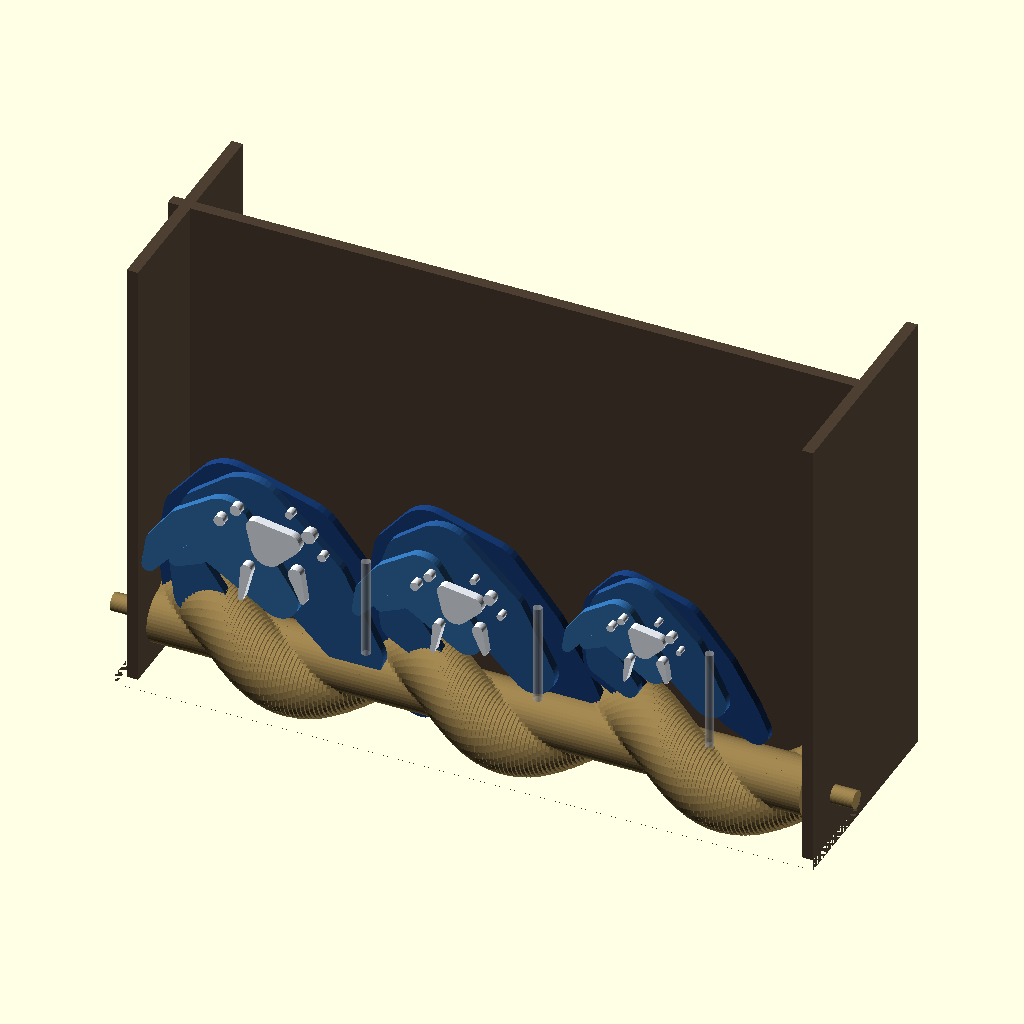
Cell 1 — every parameter at its default value.
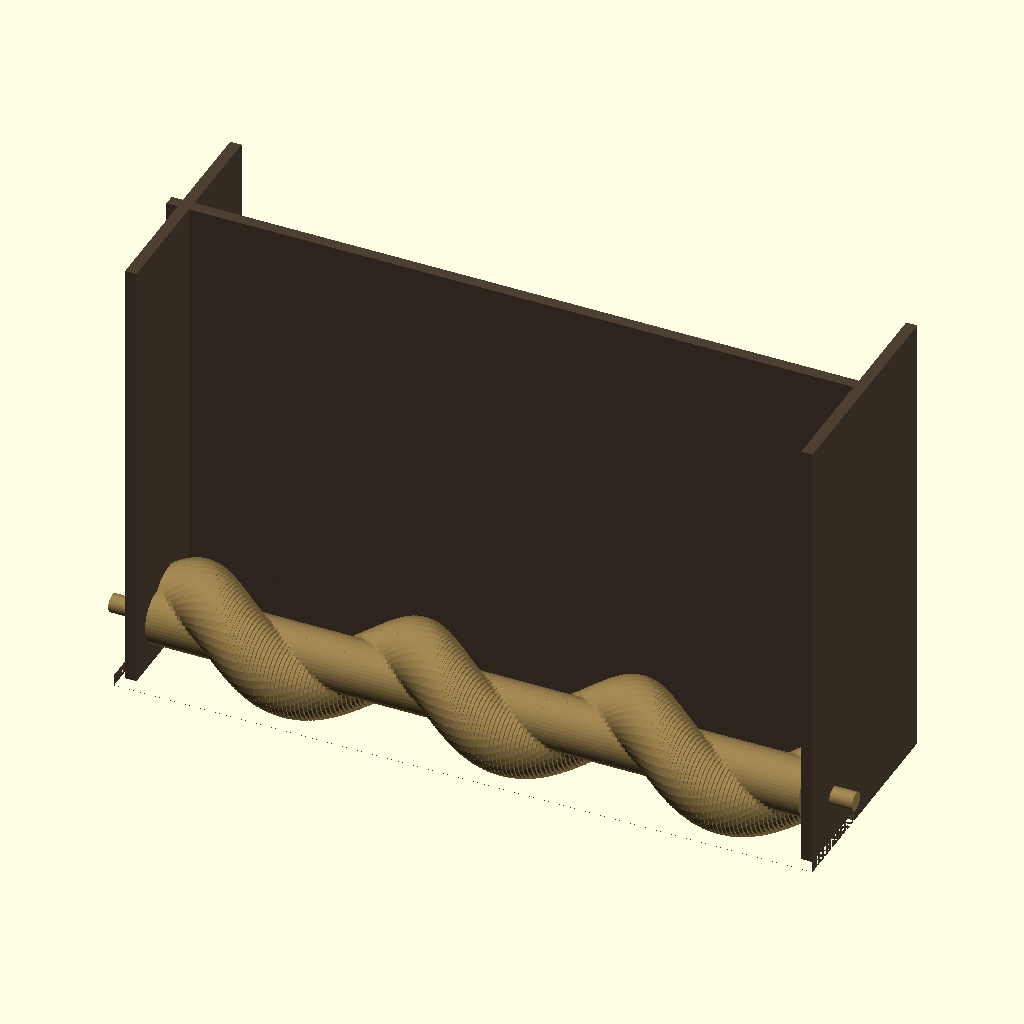
Cell 2: SHOW_WAVES = false (everything else at default).
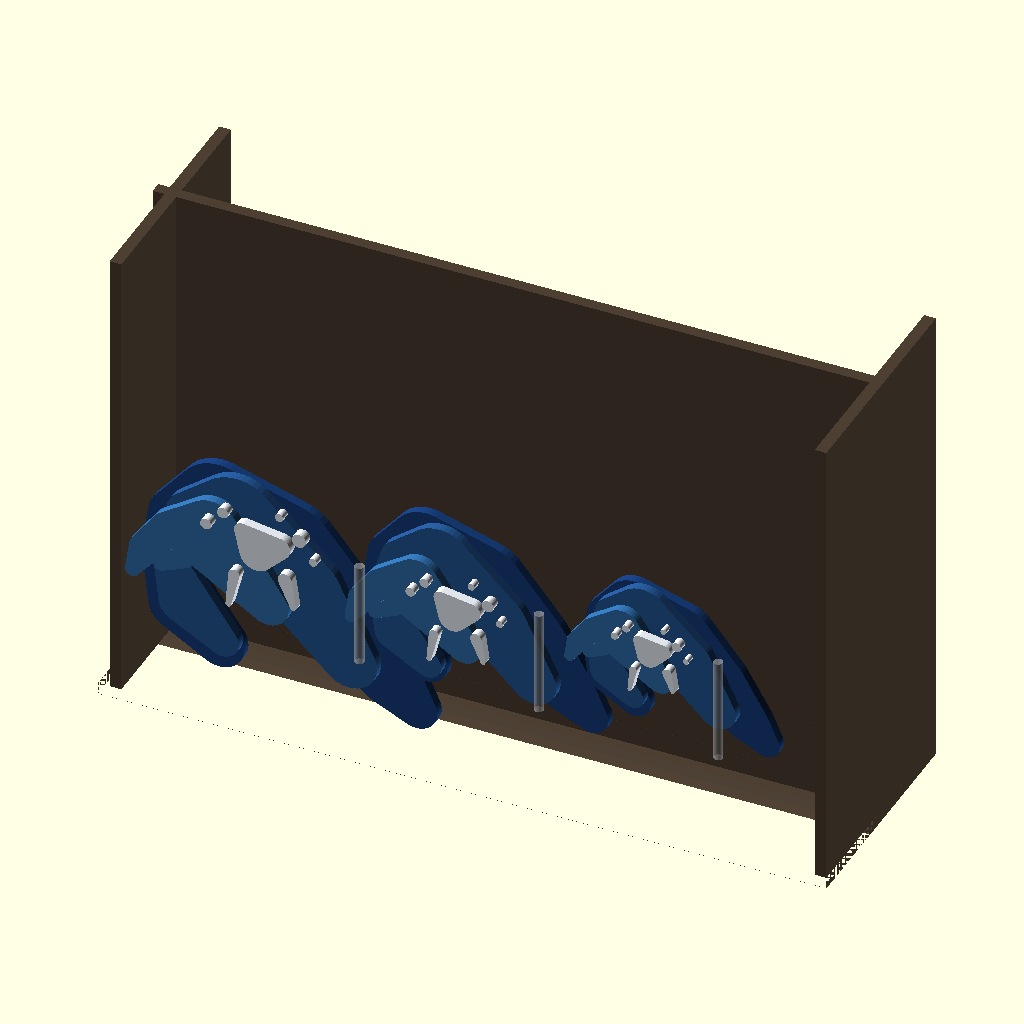
Cell 3: SHOW_CAM = false (everything else at default).
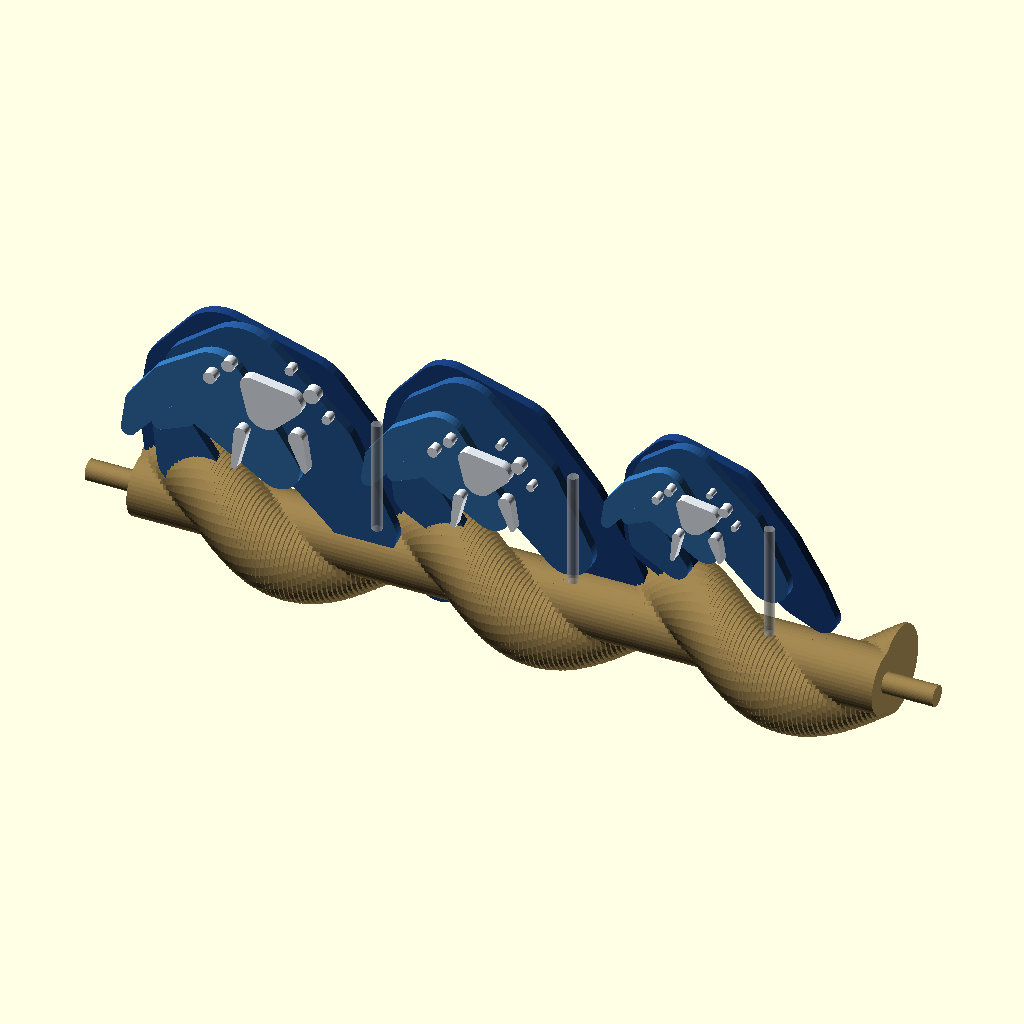
Cell 4: SHOW_FRAME = false (everything else at default).
All cells are drawn from the same view direction (rotation 55°, 0°, 25°, orthographic, colour scheme Cornfield), but the view is re-fitted for each cell, so position and scale can differ between cells as well as the parameter.
The OpenSCAD source (3d_design_agent/wave_ocean_v10/layered_waves/assembly.scad):
/*
 * WAVE OCEAN V10 - HORIZONTAL LAYERED WAVE ASSEMBLY
 *
 * Hokusai-style waves: 2D profiles stacked in depth
 * 3 complete waves, each with 4 layers
 * Layers move with phase offset creating rolling illusion
 *
 * Animation: View -> Animate, FPS=30, Steps=120
 *
 * MECHANISM:
 * - Twisted cam rotates below scene
 * - Each layer has follower arm connected to cam
 * - Layers at different X positions = different cam phase
 * - Front layers lag behind back layers = rolling effect
 */

include <common.scad>
use <wave_profiles.scad>
use <layer_slider.scad>

// ============================================
// SHOW/HIDE TOGGLES
// ============================================

SHOW_WAVES = true;
SHOW_MECHANISM = true;
SHOW_CAM = true;
SHOW_FRAME = true;

// Debug
SHOW_GUIDE_RODS = true;
SHOW_SLIDERS = false;          // Hide for clean view

// ============================================
// ANIMATION
// ============================================

MANUAL_ANGLE = -1;             // 0-360 for static, -1 for animation
theta = (MANUAL_ANGLE >= 0) ? MANUAL_ANGLE : $t * 360;

// ============================================
// MAIN ASSEMBLY
// ============================================

module assembly() {

    // ========== WAVE LAYERS ==========
    if (SHOW_WAVES) {
        for (w = [0 : NUM_WAVES - 1]) {
            wave_assembly(w);
        }
    }

    // ========== CAM SYSTEM ==========
    if (SHOW_CAM) {
        translate([0, CAM_CENTER_Y, CAM_CENTER_Z])
        rotate([theta, 0, 0])
        color(C_CAM)
            multi_ridge_cam();
    }

    // ========== FRAME ==========
    if (SHOW_FRAME) {
        color(C_FRAME)
            support_frame();
    }
}

// ============================================
// SINGLE WAVE ASSEMBLY (4 layers)
// ============================================

module wave_assembly(wave_num) {
    wx = wave_x(wave_num);
    scale = wave_scale(wave_num);

    for (l = [0 : NUM_LAYERS - 1]) {
        layer_at_position(wave_num, l, scale);
    }
}

// ============================================
// SINGLE LAYER POSITIONING
// ============================================

module layer_at_position(wave_num, layer_num, scale) {
    wx = wave_x(wave_num);
    ly = layer_y(layer_num);
    lz = layer_z(wave_num, layer_num, theta);

    translate([wx, ly, lz])
    rotate([90, 0, 0])  // Stand profile upright
        wave_layer(layer_num, scale);

    // Show slider mechanism
    if (SHOW_SLIDERS) {
        translate([wx + 30 * scale, ly, lz])
        color(C_MECHANISM)
            layer_slider();
    }

    // Show guide rods
    if (SHOW_GUIDE_RODS && layer_num == 0) {  // Only show once per wave
        %translate([wx + 35 * scale, ly, GUIDE_FRAME_Z - 10])
            cylinder(d = GUIDE_ROD_DIA, h = GUIDE_ROD_LENGTH);
    }
}

// ============================================
// MULTI-RIDGE CAM
// ============================================

module multi_ridge_cam() {
    // Cam with multiple ridges (one per wave)
    // Creates synchronized wave peaks

    segments = 200;
    dx = CAM_LENGTH / segments;

    for (i = [0 : segments - 1]) {
        x = -CAM_LENGTH/2 + i * dx;
        phase = ((x + CAM_LENGTH/2) / CAM_LENGTH) * 360 * HELIX_TURNS;

        translate([x, 0, 0])
        rotate([0, 90, 0])
        linear_extrude(height = dx + 0.1)
            cam_profile(phase);
    }

    // Shaft
    rotate([0, 90, 0])
        cylinder(d = SHAFT_DIA, h = CAM_LENGTH + 40, center = true);
}

module cam_profile(phase) {
    // Cross-section with single ridge
    points = [for (a = [0 : 360/48 : 359])
        let(ridge = CAM_RIDGE_HEIGHT * max(0, cos(a - phase - 90)))
        let(r = CAM_CORE_RADIUS + ridge)
        [r * cos(a), r * sin(a)]
    ];
    polygon(points);
}

// ============================================
// SUPPORT FRAME
// ============================================

module support_frame() {
    // Structural frame holding everything
    // Hidden behind waves when viewed from front

    frame_width = SCENE_WIDTH + 60;
    frame_height = SCENE_HEIGHT + 40;
    frame_depth = SCENE_DEPTH + 40;
    wall = 5;

    // Back panel
    translate([-frame_width/2, SCENE_DEPTH/2, CAM_CENTER_Z - 20])
        cube([frame_width, wall, frame_height + 40]);

    // Bottom panel (has cam cutout)
    difference() {
        translate([-frame_width/2, -frame_depth/2 + SCENE_DEPTH/2, CAM_CENTER_Z - 25])
            cube([frame_width, frame_depth, wall]);

        // Cam clearance
        translate([0, 0, CAM_CENTER_Z])
        rotate([0, 90, 0])
            cylinder(d = CAM_MAX_RADIUS * 2 + 10, h = CAM_LENGTH + 20, center = true);
    }

    // Side panels
    for (x_sign = [-1, 1]) {
        translate([x_sign * (frame_width/2 - wall), -frame_depth/2 + SCENE_DEPTH/2, CAM_CENTER_Z - 20])
            cube([wall, frame_depth, frame_height + 40]);
    }
}

// ============================================
// RENDER
// ============================================

assembly();

// ============================================
// INFO
// ============================================

echo("==========================================");
echo("  WAVE OCEAN V10 - LAYERED WAVE SYSTEM");
echo("==========================================");
echo("");
echo(str("Animation angle: ", theta, "°"));
echo(str("Waves: ", NUM_WAVES));
echo(str("Layers per wave: ", NUM_LAYERS));
echo(str("Total layers: ", NUM_WAVES * NUM_LAYERS));
echo("");
echo("LAYER PHASE OFFSETS:");
for (l = [0 : NUM_LAYERS - 1]) {
    echo(str("  Layer ", l, ": ", layer_phase_offset(l), "° delay"));
}
echo("");
echo("The phase offset between layers creates the");
echo("illusion of waves ROLLING forward as they rise.");
echo("");
echo("Animation: View -> Animate, FPS=30, Steps=120");
Customizer parameters (derived from the source; name, type, default, range or options):
SHOW_WAVES: bool, default true
SHOW_MECHANISM: bool, default true
SHOW_CAM: bool, default true
SHOW_FRAME: bool, default true
SHOW_GUIDE_RODS: bool, default true
SHOW_SLIDERS: bool, default false
MANUAL_ANGLE: number, default -1
